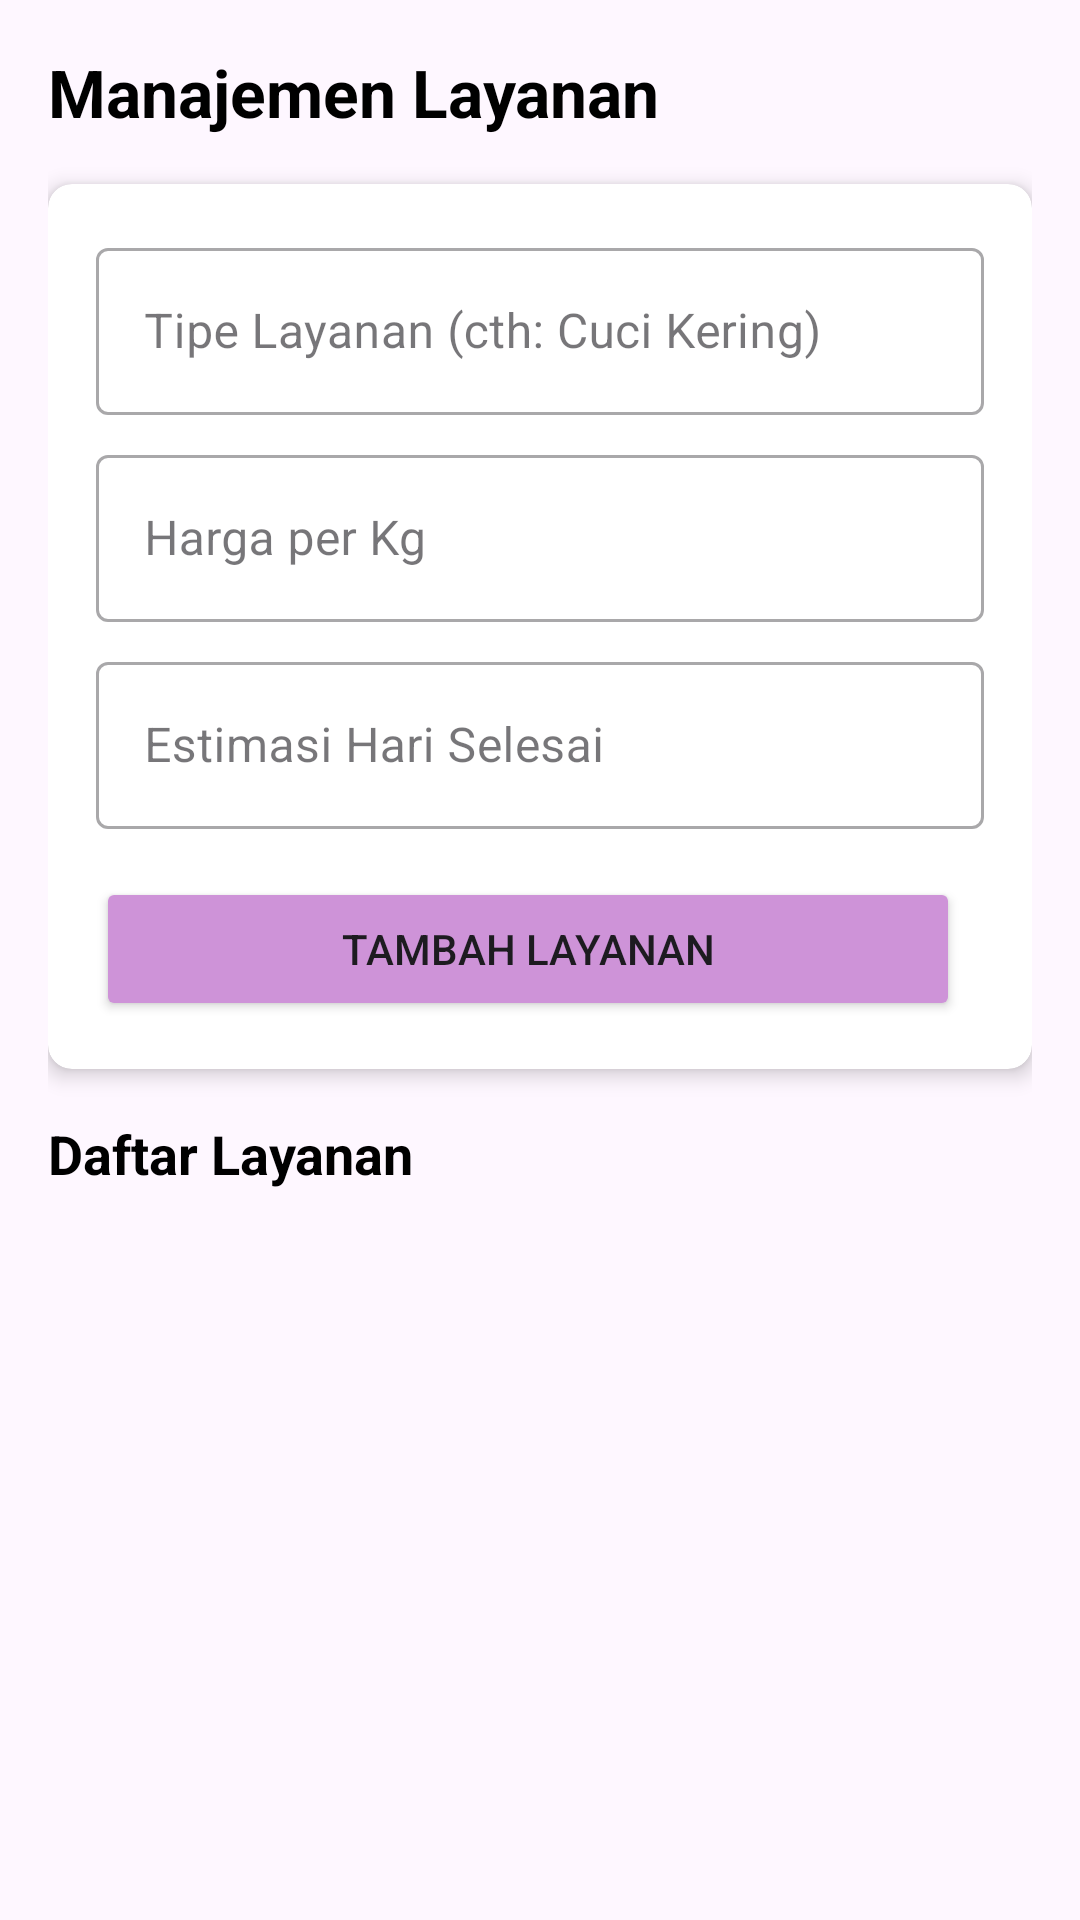

This screen was rendered from an Android layout file. Write that file and the resources it references.
<!-- AndroidManifest.xml: application theme Theme.Laundryapp -->
<!-- res/layout/fragment_service.xml -->
<?xml version="1.0" encoding="utf-8"?>

<androidx.core.widget.NestedScrollView xmlns:android="http://schemas.android.com/apk/res/android"
    xmlns:app="http://schemas.android.com/apk/res-auto"
    xmlns:tools="http://schemas.android.com/tools"
    android:layout_width="match_parent"
    android:layout_height="match_parent"
    android:fillViewport="true">

    <LinearLayout
        android:layout_width="match_parent"
        android:layout_height="wrap_content"
        android:orientation="vertical"
        android:padding="16dp"
        android:paddingBottom="80dp"
        tools:context=".ServiceFragment">

        <TextView
            android:layout_width="wrap_content"
            android:layout_height="wrap_content"
            android:layout_marginBottom="16dp"
            android:text="Manajemen Layanan"
            android:textColor="@color/black"
            android:textSize="22sp"
            android:textStyle="bold" />

        <androidx.cardview.widget.CardView
            android:layout_width="match_parent"
            android:layout_height="wrap_content"
            android:layout_marginBottom="16dp"
            app:cardCornerRadius="8dp"
            app:cardElevation="4dp">

            <LinearLayout
                android:layout_width="match_parent"
                android:layout_height="wrap_content"
                android:orientation="vertical"
                android:padding="16dp">

                <com.google.android.material.textfield.TextInputLayout
                    android:id="@+id/til_service_type"
                    style="@style/Widget.MaterialComponents.TextInputLayout.OutlinedBox"
                    android:layout_width="match_parent"
                    android:layout_height="wrap_content"
                    android:hint="Tipe Layanan (cth: Cuci Kering)">

                    <com.google.android.material.textfield.TextInputEditText
                        android:id="@+id/et_service_type"
                        android:layout_width="match_parent"
                        android:layout_height="wrap_content" />
                </com.google.android.material.textfield.TextInputLayout>

                <com.google.android.material.textfield.TextInputLayout
                    android:id="@+id/til_service_price"
                    style="@style/Widget.MaterialComponents.TextInputLayout.OutlinedBox"
                    android:layout_width="match_parent"
                    android:layout_height="wrap_content"
                    android:layout_marginTop="8dp"
                    android:hint="Harga per Kg">

                    <com.google.android.material.textfield.TextInputEditText
                        android:id="@+id/et_service_price"
                        android:layout_width="match_parent"
                        android:layout_height="wrap_content"
                        android:inputType="numberDecimal" />
                </com.google.android.material.textfield.TextInputLayout>

                <com.google.android.material.textfield.TextInputLayout
                    android:id="@+id/til_service_days"
                    style="@style/Widget.MaterialComponents.TextInputLayout.OutlinedBox"
                    android:layout_width="match_parent"
                    android:layout_height="wrap_content"
                    android:layout_marginTop="8dp"
                    android:hint="Estimasi Hari Selesai">

                    <com.google.android.material.textfield.TextInputEditText
                        android:id="@+id/et_service_days"
                        android:layout_width="match_parent"
                        android:layout_height="wrap_content"
                        android:inputType="number" />
                </com.google.android.material.textfield.TextInputLayout>

                <LinearLayout
                    android:layout_width="match_parent"
                    android:layout_height="wrap_content"
                    android:layout_marginTop="16dp"
                    android:orientation="horizontal">

                    <Button
                        android:id="@+id/btn_save_service"
                        android:layout_width="0dp"
                        android:layout_height="wrap_content"
                        android:layout_marginEnd="8dp"
                        android:layout_weight="2"
                        android:backgroundTint="#CE93D8"
                        android:paddingVertical="12dp"
                        android:text="Tambah Layanan" />

                    <Button
                        android:id="@+id/btn_cancel_update_service"
                        style="@style/Widget.MaterialComponents.Button.TextButton"
                        android:layout_width="0dp"
                        android:layout_height="wrap_content"
                        android:layout_weight="1"
                        android:text="Batal"
                        android:visibility="gone" />
                </LinearLayout>
            </LinearLayout>
        </androidx.cardview.widget.CardView>

        <TextView
            android:layout_width="wrap_content"
            android:layout_height="wrap_content"
            android:layout_marginBottom="8dp"
            android:text="Daftar Layanan"
            android:textColor="@color/black"
            android:textSize="18sp"
            android:textStyle="bold" />

        <androidx.recyclerview.widget.RecyclerView
            android:id="@+id/recycler_view_services"
            android:layout_width="match_parent"
            android:layout_height="match_parent"
            tools:listitem="@layout/service_item" />
    </LinearLayout>
</androidx.core.widget.NestedScrollView>
<!-- res/layout/service_item.xml (included above) -->
<?xml version="1.0" encoding="utf-8"?>

<androidx.cardview.widget.CardView xmlns:android="http://schemas.android.com/apk/res/android"
    xmlns:app="http://schemas.android.com/apk/res-auto"
    android:layout_width="match_parent"
    android:layout_height="wrap_content"
    app:cardCornerRadius="8dp"
    app:cardElevation="4dp"
    android:layout_marginHorizontal="4dp"
    android:layout_marginVertical="6dp">

    <RelativeLayout
        android:layout_width="match_parent"
        android:layout_height="wrap_content"
        android:padding="16dp">

        <LinearLayout
            android:layout_width="match_parent"
            android:layout_height="wrap_content"
            android:orientation="vertical"
            android:layout_toStartOf="@id/service_actions_layout">
            <TextView
                android:id="@+id/tv_service_type"
                android:layout_width="wrap_content"
                android:layout_height="wrap_content"
                android:text="Tipe Layanan"
                android:textSize="18sp"
                android:textStyle="bold"
                android:textColor="@color/black"/>
            <TextView
                android:id="@+id/tv_service_price"
                android:layout_width="wrap_content"
                android:layout_height="wrap_content"
                android:layout_marginTop="4dp"
                android:text="Harga: Rp 0 /kg"/>
            <TextView
                android:id="@+id/tv_service_days"
                android:layout_width="wrap_content"
                android:layout_height="wrap_content"
                android:layout_marginTop="4dp"
                android:text="Estimasi: 0 hari"/>
        </LinearLayout>

        <LinearLayout
            android:id="@+id/service_actions_layout"
            android:layout_width="wrap_content"
            android:layout_height="wrap_content"
            android:orientation="horizontal"
            android:layout_alignParentEnd="true"
            android:layout_centerVertical="true">

            <ImageButton
                android:id="@+id/btn_edit_service"
                android:layout_width="48dp"
                android:layout_height="48dp"
                android:src="@drawable/ic_edit"
                android:contentDescription="Edit"
                android:background="?attr/selectableItemBackgroundBorderless"/>
            <ImageButton
                android:id="@+id/btn_delete_service"
                android:layout_width="48dp"
                android:layout_height="48dp"
                android:contentDescription="Delete"
                android:src="@drawable/ic_delete"
                android:background="?attr/selectableItemBackgroundBorderless"
                app:tint="@android:color/holo_red_light" />
        </LinearLayout>
    </RelativeLayout>
</androidx.cardview.widget.CardView>
<!-- resources referenced by this layout -->
<resources>
  <color name="black">#FF000000</color>
  <style name="Theme.Laundryapp" parent="Base.Theme.Laundryapp" />
  <style name="Base.Theme.Laundryapp" parent="Theme.Material3.DayNight.NoActionBar">
          
          
      </style>
</resources>
